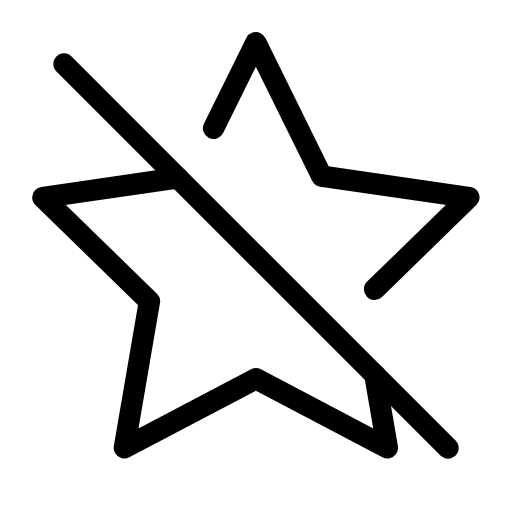
t = 0.00 s
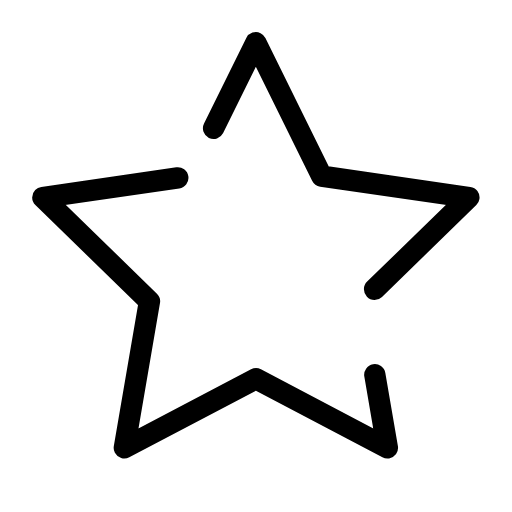
t = 0.54 s
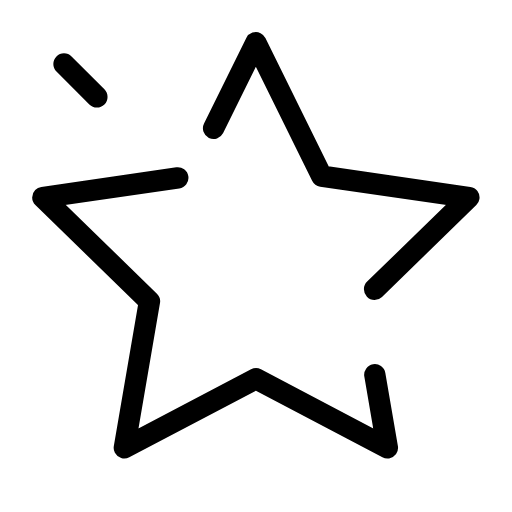
t = 0.86 s
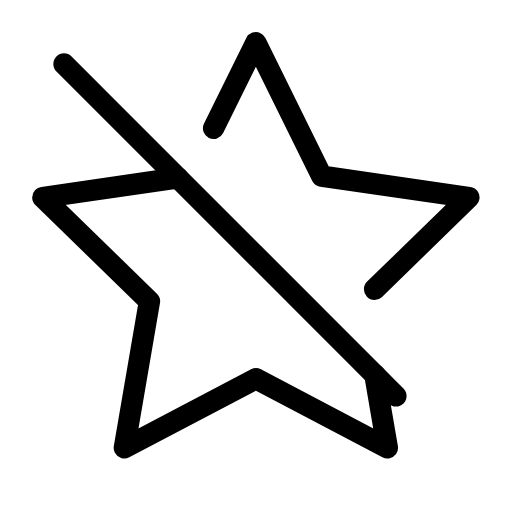
t = 1.49 s
t = 2.10 s: frame unchanged from t = 0.00 s, image omitted
t = 2.40 s: frame unchanged from t = 0.00 s, image omitted

The animated SVG that drew these frames (rendered in a browser with its animation timeline set to each time). Animation: 1 SMIL element (animate=1); one cycle of 3.00 s, repeats indefinitely.

<svg xmlns="http://www.w3.org/2000/svg" width="24" height="24" viewBox="0 0 24 24" fill="none" stroke="currentColor"
     stroke-width="1" stroke-linecap="round" stroke-linejoin="round"
     class="icon icon-tabler icons-tabler-animated icon-tabler-star-off">
    <path stroke="none" d="M0 0h24v24H0z" fill="none"/>
    <path d="M10.012 6.016l1.981 -4.014l3.086 6.253l6.9 1l-4.421 4.304m.012 4.01l.588 3.426l-6.158 -3.245l-6.172 3.245l1.179 -6.873l-5 -4.867l6.327 -.917"/>
    <path d="M3 3l18 18" pathLength="1" stroke-dasharray="1 1.1">
        <animate attributeName="stroke-dashoffset" values="0;-1.05;-2.1;-2.1" keyTimes="0;0.18;0.6;1" dur="3s" repeatCount="indefinite" calcMode="spline" keySplines="0.42 0 0.58 1;0.42 0 0.58 1;0.42 0 0.58 1"/>
    </path>
</svg>
